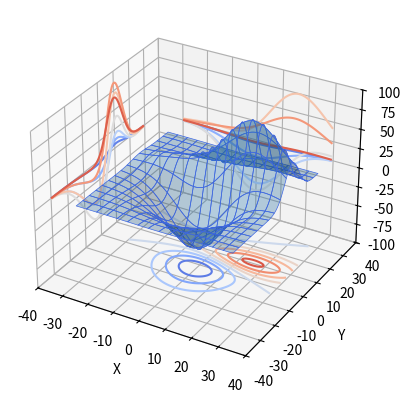

The script that saved this image:
import matplotlib.pyplot as plt
from mpl_toolkits.mplot3d import axes3d

ax = plt.figure().add_subplot(projection='3d')
X, Y, Z = axes3d.get_test_data(0.05)

# Plot the 3D surface
ax.plot_surface(X, Y, Z, edgecolor='royalblue', lw=0.5, rstride=8, cstride=8,
                alpha=0.3)

# Plot projections of the contours for each dimension.  By choosing offsets
# that match the appropriate axes limits, the projected contours will sit on
# the 'walls' of the graph.
ax.contour(X, Y, Z, zdir='z', offset=-100, cmap='coolwarm')
ax.contour(X, Y, Z, zdir='x', offset=-40, cmap='coolwarm')
ax.contour(X, Y, Z, zdir='y', offset=40, cmap='coolwarm')

ax.set(xlim=(-40, 40), ylim=(-40, 40), zlim=(-100, 100),
       xlabel='X', ylabel='Y', zlabel='Z')

plt.show()
